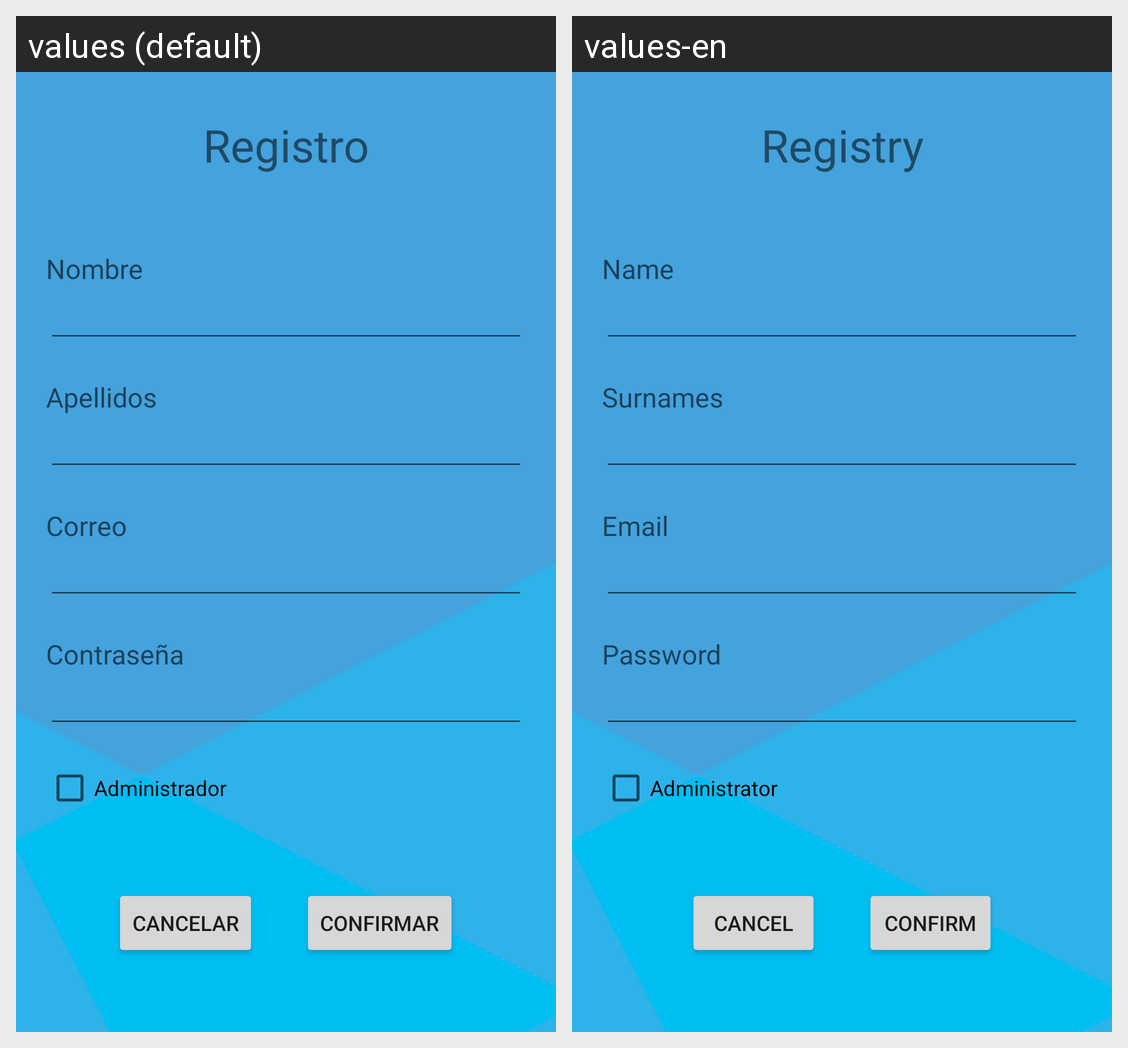

Locale-by-locale string values for the Android screen shown in this grid:
Android screen res/layout/activity_user_management.xml rendered under 2 locales, left to right: values (default), values-en. Device: Nexus 5 (rendered at 1080×1920; each locale shown at half size, 540×960, under a caption strip naming it); theme Theme.AppCompat.Light.
Strings drawn on this screen, with the default value and each locale's value (text and hints the layout hard-codes, and strings that could not be matched under every locale, appear in the picture but are not listed):

registerTxt
  values: Registro
  values-en: Registry

name
  values: Nombre
  values-en: Name

surnames
  values: Apellidos
  values-en: Surnames

email
  values: Correo
  values-en: Email

password
  values: Contraseña
  values-en: Password

admin
  values: Administrador
  values-en: Administrator

cancel
  values: Cancelar
  values-en: Cancel

submit
  values: Confirmar
  values-en: Confirm
